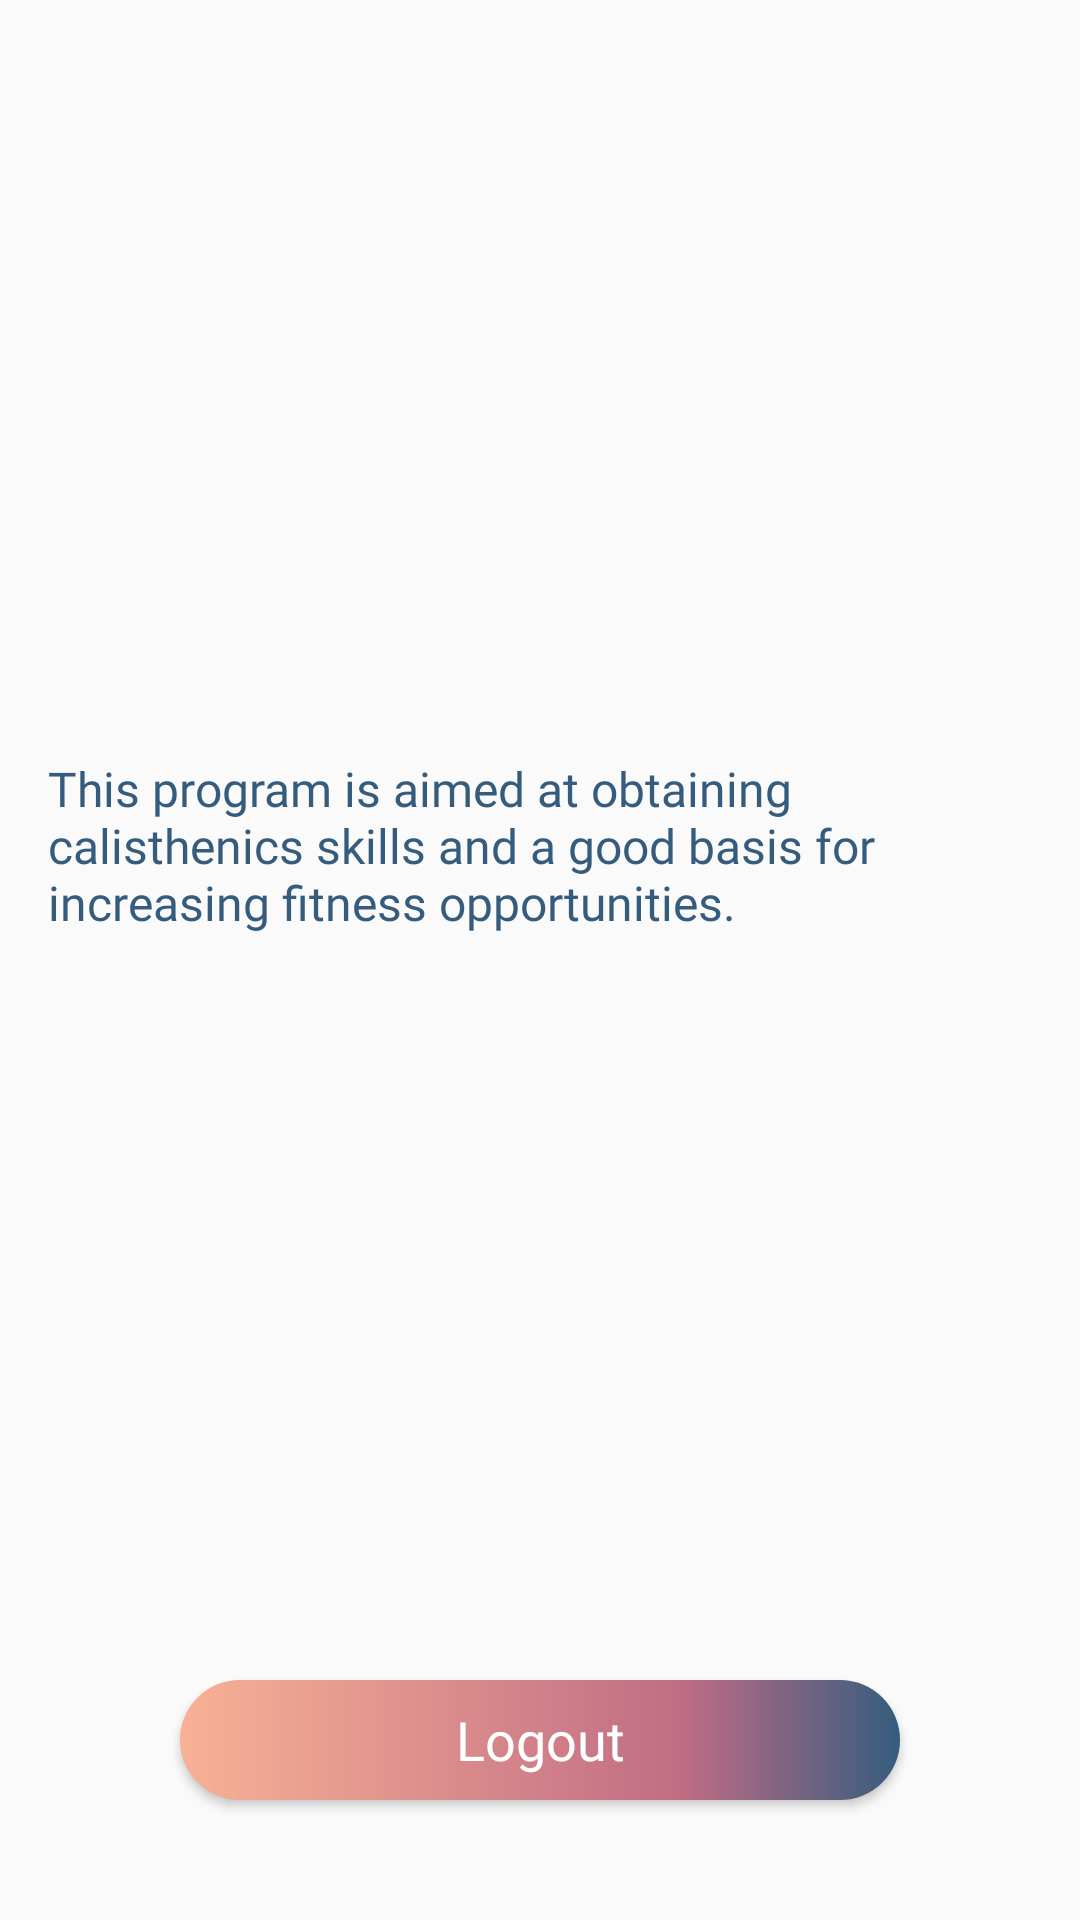

Layout XML and referenced resources for this Android screen:
<!-- AndroidManifest.xml: application theme AppTheme -->
<!-- res/layout/home_fragment.xml -->
<?xml version="1.0" encoding="utf-8"?>
<RelativeLayout
    xmlns:android="http://schemas.android.com/apk/res/android"
    xmlns:app="http://schemas.android.com/apk/res-auto"
    xmlns:tools="http://schemas.android.com/tools"
    android:id="@+id/rlRootContainer_HF"
    android:layout_width="match_parent"
    android:layout_height="match_parent">

    <android.support.v4.view.ViewPager
        android:id="@+id/vp_HF"
        android:layout_width="match_parent"
        android:layout_height="200dp"
        android:layout_marginTop="16dp"
        tools:background="@color/colorPrimary"
        />

    <android.support.design.widget.TabLayout
        android:id="@+id/tlDots_HF"
        android:layout_width="match_parent"
        android:layout_height="26dp"
        android:layout_below="@id/vp_HF"
        app:tabBackground="@drawable/dot_selector"
        app:tabGravity="center"
        app:tabIndicatorHeight="0dp"
        app:tabPaddingEnd="7dp"
        app:tabPaddingStart="7dp"
        />

    <android.support.v4.widget.NestedScrollView
        android:id="@+id/nsvMainContainer_HF"
        android:layout_width="match_parent"
        android:layout_height="match_parent"
        android:layout_above="@id/btnLogout_HF"
        android:layout_below="@id/tlDots_HF"
        android:layout_marginBottom="20dp"
        android:layout_marginTop="10dp">

        <TextView
            android:id="@+id/tvText_HF"
            android:layout_width="match_parent"
            android:layout_height="wrap_content"
            android:layout_marginEnd="16dp"
            android:layout_marginStart="16dp"
            android:fontFamily="@font/firasans_regular"
            android:text="@string/home_beginner_explanation"
            android:textColor="@color/colorPrimary"
            android:textSize="16sp"
            />

    </android.support.v4.widget.NestedScrollView>

    <Button
        android:id="@+id/btnLogout_HF"
        android:layout_width="match_parent"
        android:layout_height="40dp"
        android:layout_alignParentBottom="true"
        android:layout_marginBottom="40dp"
        android:layout_marginEnd="60dp"
        android:layout_marginStart="60dp"
        android:background="@drawable/bg_btn_login"
        android:fontFamily="@font/firasans_black"
        android:text="@string/home_btn_text"
        android:textAllCaps="false"
        android:textColor="@android:color/white"
        android:textSize="18sp"
        />

</RelativeLayout>
<!-- resources referenced by this layout -->
<resources>
  <color name="colorPrimary">#355C7D</color>
  <!-- drawable bg_btn_login (drawable) -->
  <?xml version="1.0" encoding="utf-8"?>
  <ripple xmlns:android="http://schemas.android.com/apk/res/android"
          android:color="@color/deep_orange_200">
  
      <item>
          <shape>
              <gradient
                  android:angle="0"
                  android:centerColor="@color/pink_300"
                  android:centerX="0.7"
                  android:endColor="@color/blue_grey_700"
                  android:startColor="@color/deep_orange_200"
                  />
  
              <corners android:radius="40dp"/>
          </shape>
      </item>
  
  </ripple>
  <string name="home_beginner_explanation">
          This program is aimed at obtaining calisthenics skills and a good basis for increasing fitness opportunities.
      </string>
  <string name="home_btn_text">Logout</string>
  <style name="AppTheme" parent="Theme.AppCompat.Light.NoActionBar">
          <item name="colorPrimary">@color/colorPrimary</item>
          <item name="colorPrimaryDark">@color/colorPrimaryDark</item>
          <item name="colorAccent">@color/colorAccent</item>
      </style>
  <color name="deep_orange_200">#F8B195</color>
  <color name="pink_300">#C06C84</color>
  <color name="blue_grey_700">#355C7D</color>
  <color name="colorPrimaryDark">#2b4b66</color>
  <color name="colorAccent">#FF4081</color>
</resources>
